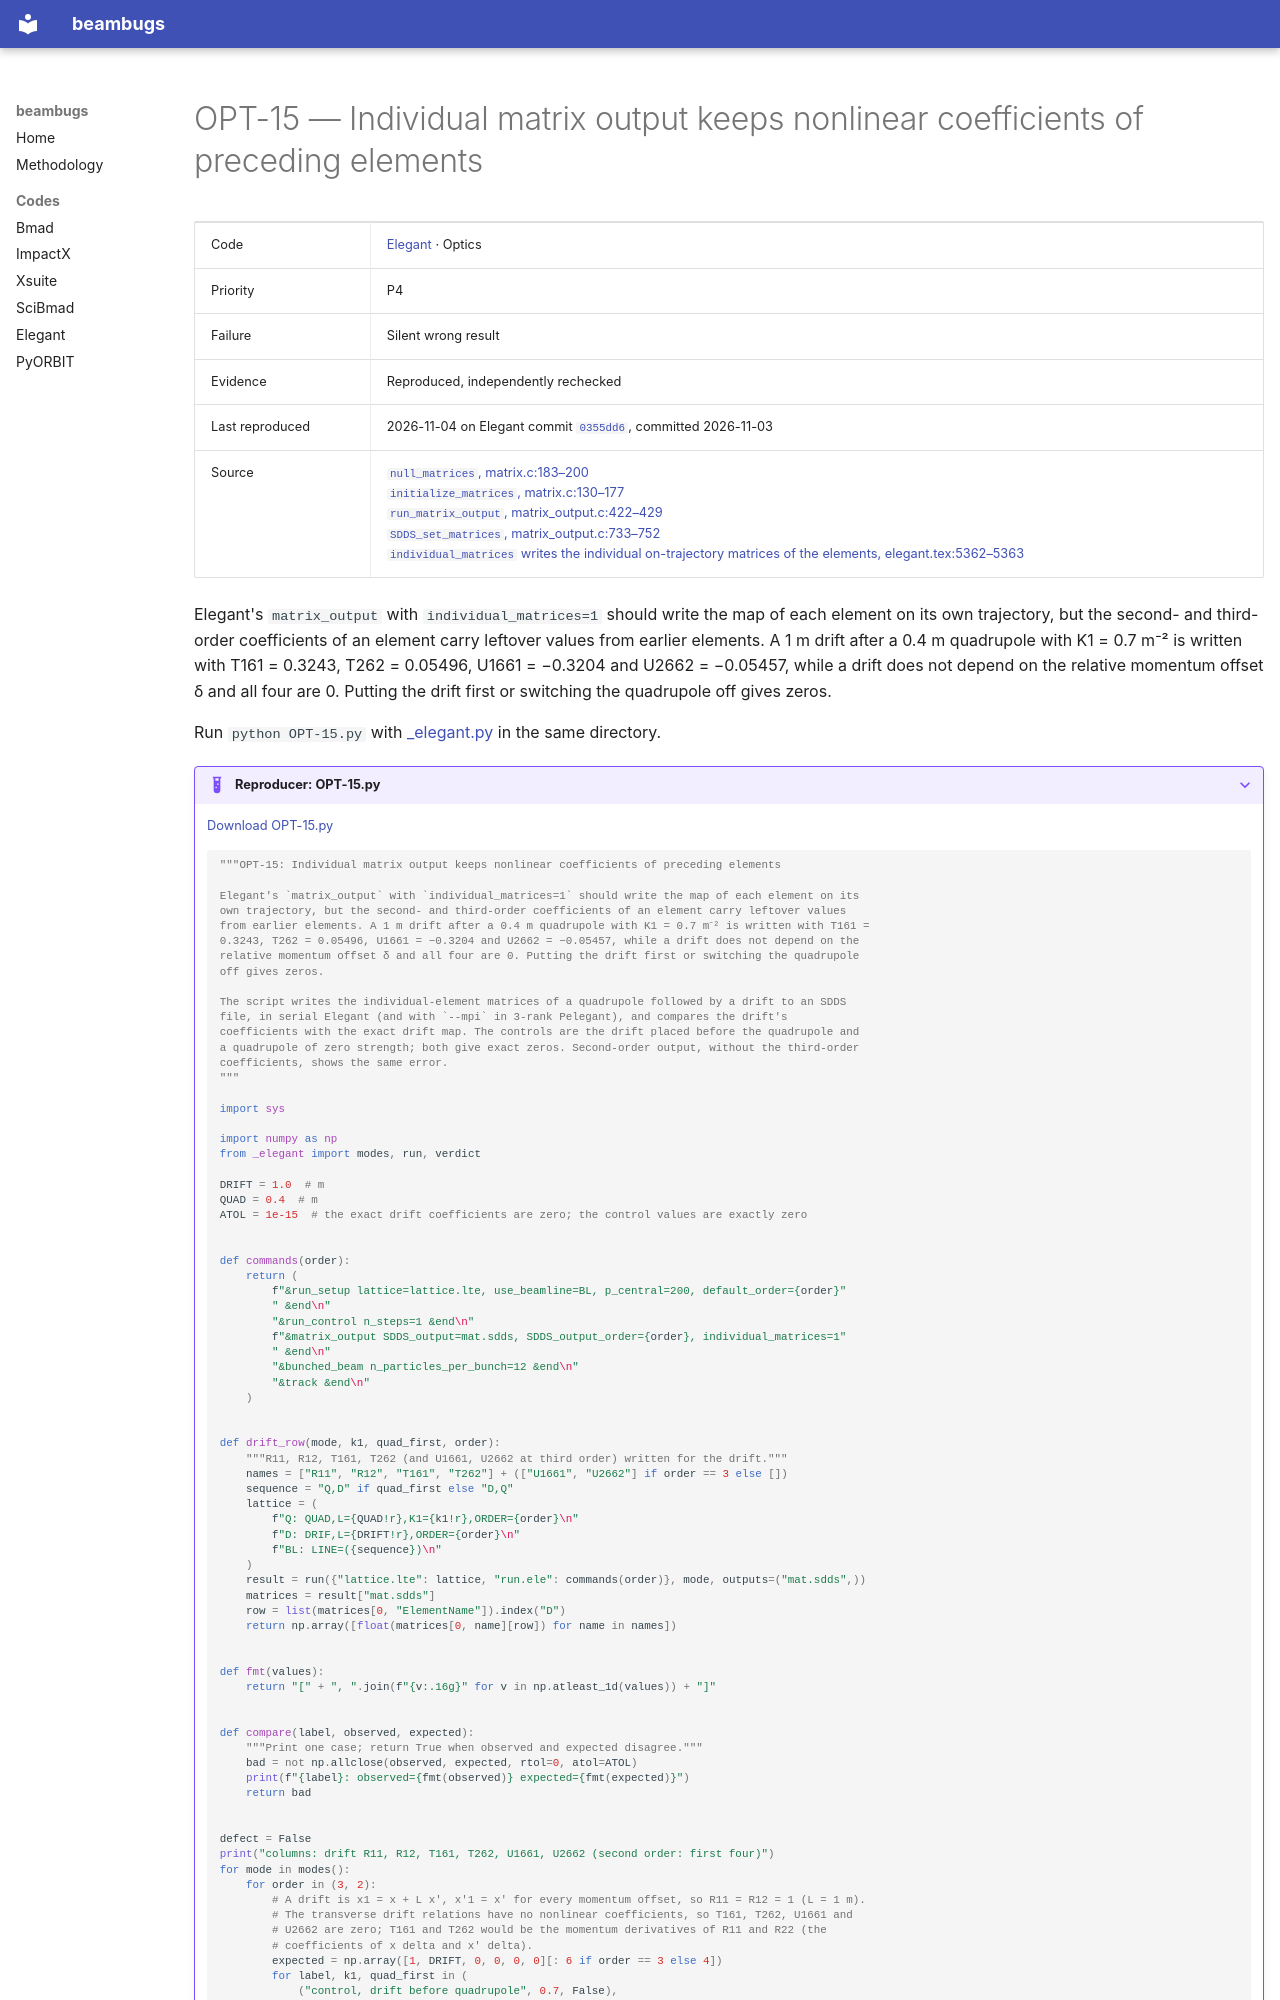

repository: nikitakuklev/beambugs · page: elegant/OPT-15/index.html · generator: mkdocs

---
title: "OPT-15: Individual matrix output keeps nonlinear coefficients of preceding elements"
hide:
  - toc
---

# OPT-15 — Individual matrix output keeps nonlinear coefficients of preceding elements

| | |
|---|---|
| Code | [Elegant](../index.md) · Optics |
| Priority | P4 |
| Failure | Silent wrong result |
| Evidence | Reproduced, independently rechecked |
| Last reproduced | 2026-11-04 on Elegant commit [`0355dd6`](https://github.com/rtsoliday/elegant/commit/0355dd6aca12), committed 2026-11-03 |
| Source | [`null_matrices`, matrix.c:183–200](https://github.com/rtsoliday/elegant/blob/0355dd6aca12c861971fbf8f3ae78a0ded991734/src/matrix.c#L183-L200)<br>[`initialize_matrices`, matrix.c:130–177](https://github.com/rtsoliday/elegant/blob/0355dd6aca12c861971fbf8f3ae78a0ded991734/src/matrix.c#L130-L177)<br>[`run_matrix_output`, matrix_output.c:422–429](https://github.com/rtsoliday/elegant/blob/0355dd6aca12c861971fbf8f3ae78a0ded991734/src/matrix_output.c#L422-L429)<br>[`SDDS_set_matrices`, matrix_output.c:733–752](https://github.com/rtsoliday/elegant/blob/0355dd6aca12c861971fbf8f3ae78a0ded991734/src/matrix_output.c#L733-L752)<br>[`individual_matrices` writes the individual on-trajectory matrices of the elements, elegant.tex:5362–5363](https://github.com/rtsoliday/elegant/blob/0355dd6aca12c861971fbf8f3ae78a0ded991734/doc/elegant.tex#L5362-L5363) |

Elegant's `matrix_output` with `individual_matrices=1` should write the map of each element on its own trajectory, but the second- and third-order coefficients of an element carry leftover values from earlier elements. A 1 m drift after a 0.4 m quadrupole with K1 = 0.7 m⁻² is written with T161 = 0.3243, T262 = 0.05496, U1661 = −0.3204 and U2662 = −0.05457, while a drift does not depend on the relative momentum offset δ and all four are 0. Putting the drift first or switching the quadrupole off gives zeros.

Run `python OPT-15.py` with [_elegant.py](../helpers/_elegant.py) in the same directory.

??? example "Reproducer: OPT-15.py"

    [Download OPT-15.py](OPT-15.py)

    ```python
    """OPT-15: Individual matrix output keeps nonlinear coefficients of preceding elements

    Elegant's `matrix_output` with `individual_matrices=1` should write the map of each element on its
    own trajectory, but the second- and third-order coefficients of an element carry leftover values
    from earlier elements. A 1 m drift after a 0.4 m quadrupole with K1 = 0.7 m⁻² is written with T161 =
    0.3243, T262 = 0.05496, U1661 = −0.3204 and U2662 = −0.05457, while a drift does not depend on the
    relative momentum offset δ and all four are 0. Putting the drift first or switching the quadrupole
    off gives zeros.

    The script writes the individual-element matrices of a quadrupole followed by a drift to an SDDS
    file, in serial Elegant (and with `--mpi` in 3-rank Pelegant), and compares the drift's
    coefficients with the exact drift map. The controls are the drift placed before the quadrupole and
    a quadrupole of zero strength; both give exact zeros. Second-order output, without the third-order
    coefficients, shows the same error.
    """

    import sys

    import numpy as np
    from _elegant import modes, run, verdict

    DRIFT = 1.0  # m
    QUAD = 0.4  # m
    ATOL = 1e-15  # the exact drift coefficients are zero; the control values are exactly zero


    def commands(order):
        return (
            f"&run_setup lattice=lattice.lte, use_beamline=BL, p_central=200, default_order={order}"
            " &end\n"
            "&run_control n_steps=1 &end\n"
            f"&matrix_output SDDS_output=mat.sdds, SDDS_output_order={order}, individual_matrices=1"
            " &end\n"
            "&bunched_beam n_particles_per_bunch=12 &end\n"
            "&track &end\n"
        )


    def drift_row(mode, k1, quad_first, order):
        """R11, R12, T161, T262 (and U1661, U2662 at third order) written for the drift."""
        names = ["R11", "R12", "T161", "T262"] + (["U1661", "U2662"] if order == 3 else [])
        sequence = "Q,D" if quad_first else "D,Q"
        lattice = (
            f"Q: QUAD,L={QUAD!r},K1={k1!r},ORDER={order}\n"
            f"D: DRIF,L={DRIFT!r},ORDER={order}\n"
            f"BL: LINE=({sequence})\n"
        )
        result = run({"lattice.lte": lattice, "run.ele": commands(order)}, mode, outputs=("mat.sdds",))
        matrices = result["mat.sdds"]
        row = list(matrices[0, "ElementName"]).index("D")
        return np.array([float(matrices[0, name][row]) for name in names])


    def fmt(values):
        return "[" + ", ".join(f"{v:.16g}" for v in np.atleast_1d(values)) + "]"


    def compare(label, observed, expected):
        """Print one case; return True when observed and expected disagree."""
        bad = not np.allclose(observed, expected, rtol=0, atol=ATOL)
        print(f"{label}: observed={fmt(observed)} expected={fmt(expected)}")
        return bad
